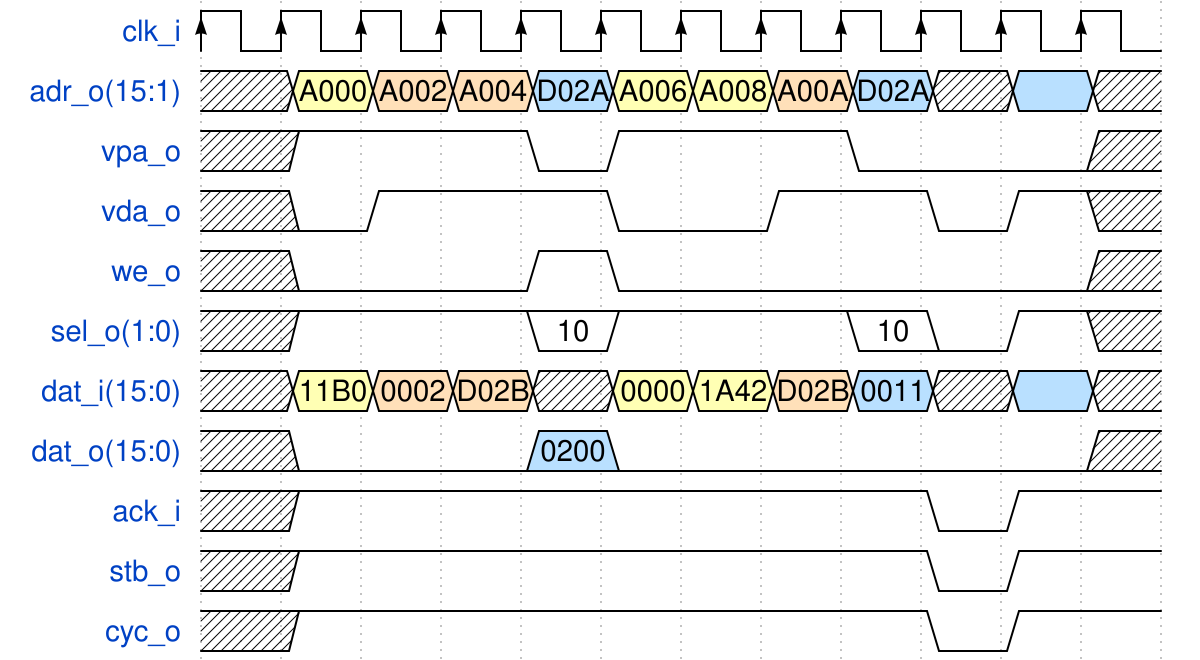

Here is a digital timing diagram. Give the WaveJSON source that produces it.

{ "signal" : [
 { "name": "clk_i",        "wave": "P..........."},
 { "name": "adr_o(15:1)",  "wave": "x34453345x5x", data: ["A000", "A002", "A004", "D02A","A006","A008","A00A","D02A"]},
 { "name": "vpa_o",        "wave": "x1..01..0..x"},
 { "name": "vda_o",        "wave": "x01..0.1.01x"},
 { "name": "we_o",         "wave": "x0..10.....x"},
 { "name": "sel_o(1:0)",   "wave": "x1..21..201x", data: ["10","10"]},
 { "name": "dat_i(15:0)",  "wave": "x344x3345x5x", data: ["11B0", "0002", "D02B", "0000", "1A42", "D02B", "0011"]},
 { "name": "dat_o(15:0)",  "wave": "x0..50.....x", data: ["0200"]},
 { "name": "ack_i",        "wave": "x1.......01."},
 { "name": "stb_o",        "wave": "x1.......01."},
 { "name": "cyc_o",        "wave": "x1.......01."},
]}

